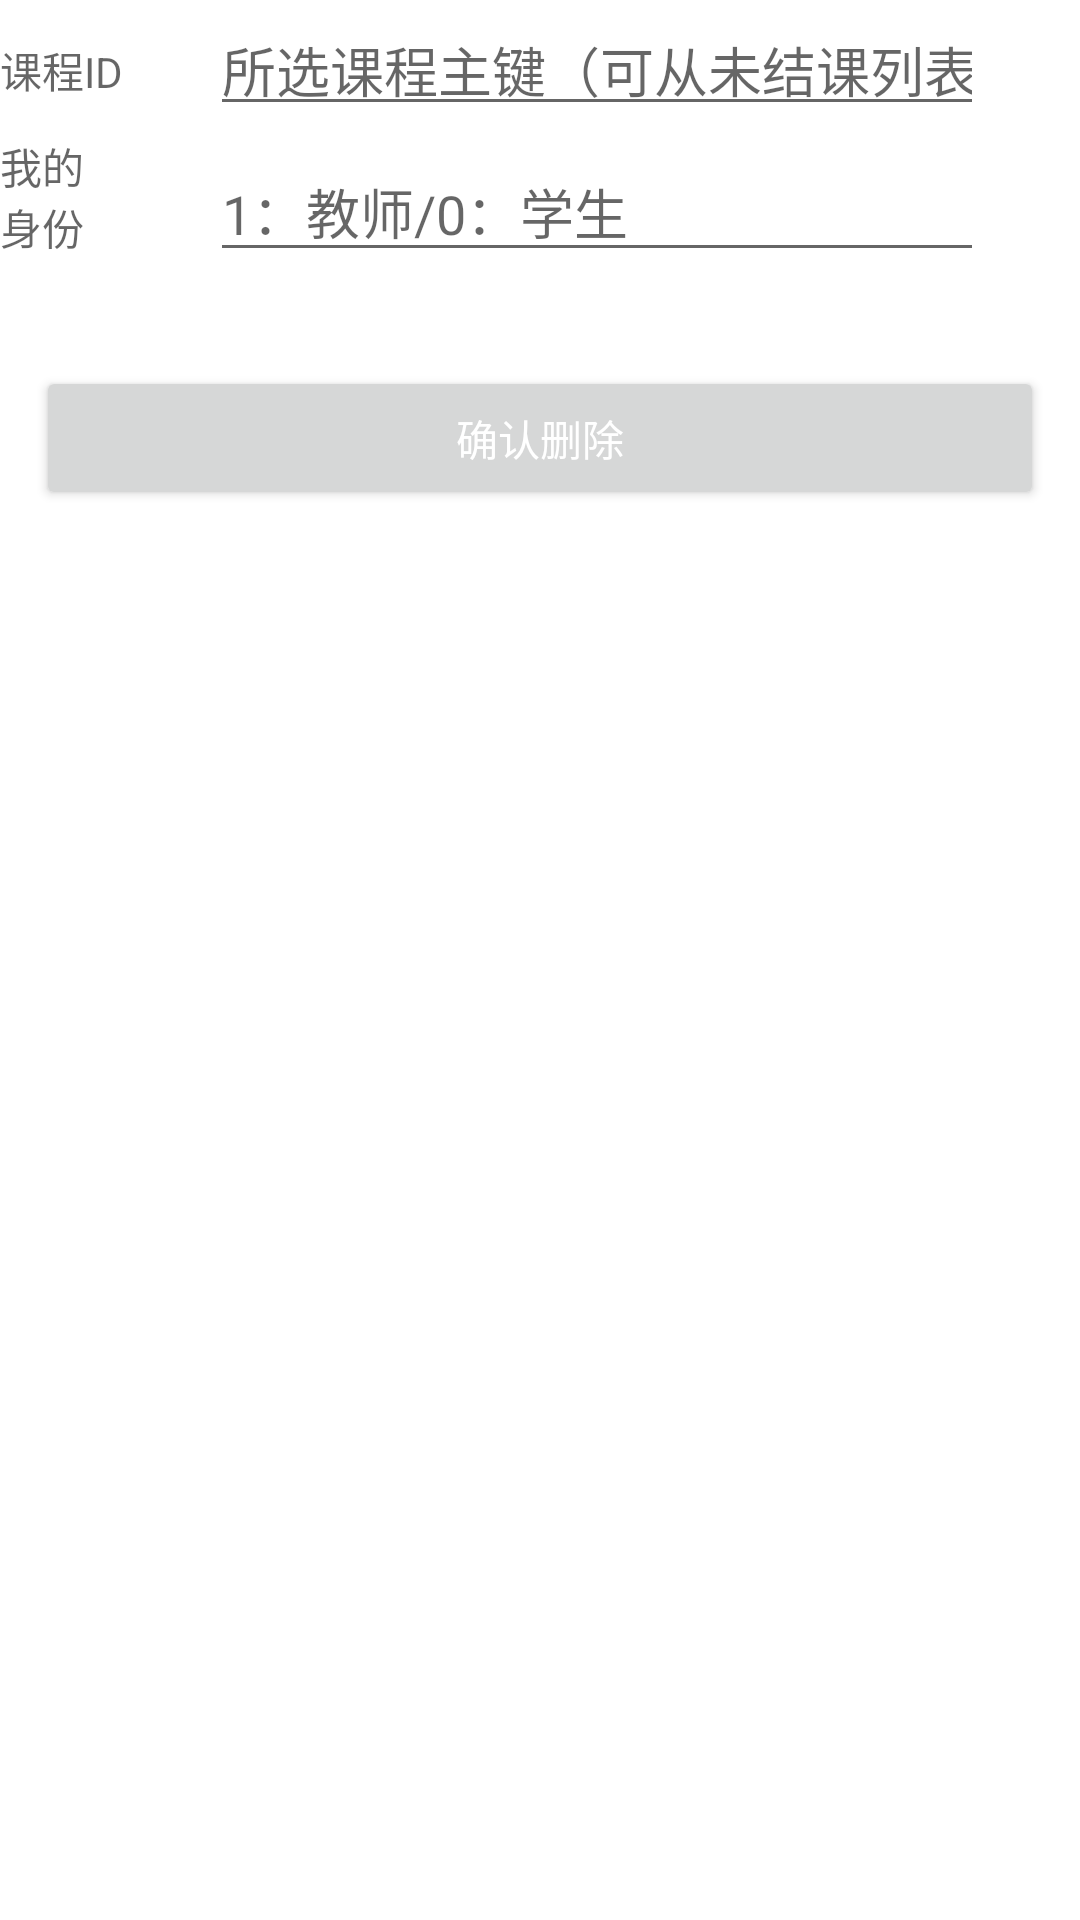

Write the Android layout XML for this screen, with the resource values it uses.
<!-- AndroidManifest.xml: application theme Theme.ClassSignin -->
<!-- res/layout/activity_delete.xml -->
<?xml version="1.0" encoding="utf-8"?>
<LinearLayout xmlns:android="http://schemas.android.com/apk/res/android"
    xmlns:app="http://schemas.android.com/apk/res-auto"
    xmlns:tools="http://schemas.android.com/tools"
    android:layout_width="match_parent"
    android:layout_height="match_parent"
    android:orientation="vertical"
    tools:context=".MainActivityDelete">

    <RelativeLayout
        android:layout_width="match_parent"
        android:layout_height="45dp">

        <TextView
            android:layout_width="52dp"
            android:layout_height="32dp"
            android:layout_alignParentBottom="true"
            android:layout_gravity="center"
            android:layout_marginBottom="0dp"
            android:hint="课程ID"

            />

        <EditText
            android:layout_width="match_parent"
            android:layout_height="wrap_content"
            android:layout_alignParentBottom="true"
            android:layout_gravity="center"
            android:layout_marginStart="70dp"
            android:layout_marginEnd="32dp"
            android:layout_marginBottom="3dp"
            android:hint="所选课程主键（可从未结课列表查询）"
            android:inputType="text"
            android:maxLines="1" />
    </RelativeLayout>

    <RelativeLayout
        android:layout_width="match_parent"
        android:layout_height="45dp">

        <TextView
            android:layout_width="32dp"
            android:layout_height="52dp"
            android:layout_alignParentBottom="true"
            android:layout_gravity="center"
            android:layout_marginBottom="0dp"
            android:hint="我的身份"
            />

        <EditText
            android:layout_width="match_parent"
            android:layout_height="wrap_content"
            android:layout_alignParentBottom="true"
            android:layout_gravity="center"
            android:layout_marginStart="70dp"
            android:layout_marginEnd="32dp"
            android:layout_marginBottom="-1dp"
            android:hint="1：教师/0：学生"
            android:inputType="text"
            android:maxLines="1" />
    </RelativeLayout>

    <RelativeLayout
        android:layout_width="match_parent"
        android:layout_height="wrap_content"
        android:layout_weight="1">

        <Button
            android:layout_width="match_parent"
            android:layout_height="wrap_content"
            android:layout_alignParentTop="true"
            android:layout_marginTop="32dp"
            android:layout_marginStart="12dp"
            android:layout_marginEnd="12dp"
            android:text="确认删除"
            android:textColor="@android:color/white" />
    </RelativeLayout>

</LinearLayout>
<!-- resources referenced by this layout -->
<resources>
  <style name="Theme.ClassSignin" parent="Theme.MaterialComponents.DayNight.DarkActionBar">
          
          <item name="colorPrimary">@color/colorAccent</item>
          <item name="colorPrimaryVariant">@color/colorPrimaryVariant</item>
          <item name="colorOnPrimary">@color/black</item>
          
          <item name="colorSecondary">@color/teal_200</item>
          <item name="colorSecondaryVariant">@color/teal_700</item>
          <item name="colorOnSecondary">@color/black</item>
          
          <item name="android:statusBarColor">?attr/colorPrimaryVariant</item>
          
      </style>
  <color name="colorAccent">#36B8F4</color>
  <color name="colorPrimaryVariant">#36BEF4</color>
  <color name="black">#FF000000</color>
  <color name="teal_200">#FF03DAC5</color>
  <color name="teal_700">#FF018786</color>
</resources>
